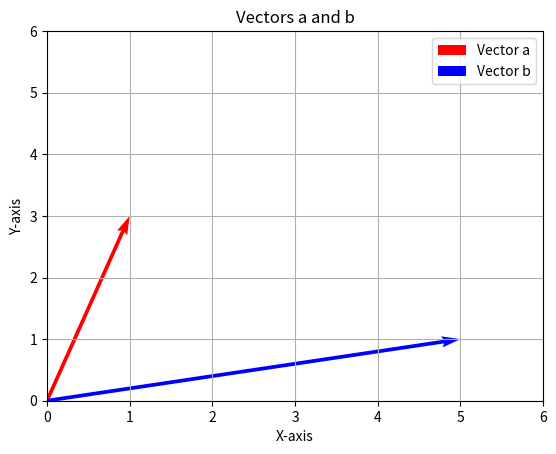

The matplotlib source for this figure:
import matplotlib.pyplot as plt
import numpy as np

# ベクトルの定義
a = np.array([1, 3])
b = np.array([5, 1])

# グラフの設定
plt.figure()
plt.quiver(0, 0, a[0], a[1], angles='xy', scale_units='xy', scale=1, color='r', label='Vector a')
plt.quiver(0, 0, b[0], b[1], angles='xy', scale_units='xy', scale=1, color='b', label='Vector b')

# 軸の設定
plt.xlim(0, 6)
plt.ylim(0, 6)
plt.grid(True)
plt.axhline(0, color='black',linewidth=0.5)
plt.axvline(0, color='black',linewidth=0.5)

# ラベルと凡例の設定
plt.xlabel('X-axis')
plt.ylabel('Y-axis')
plt.legend()
plt.title('Vectors a and b')

# グラフを表示
plt.show()
